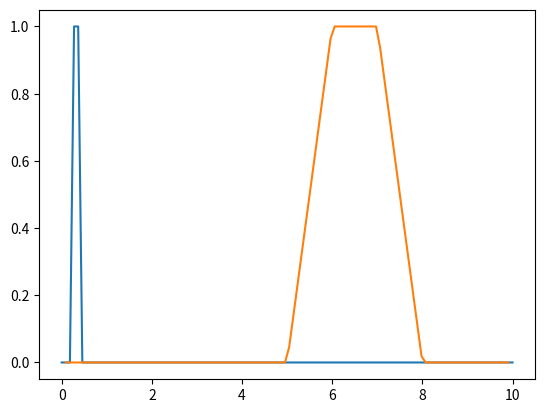

This chart was generated by the following Python code:
import numpy as np
import matplotlib.pyplot as plt


# All test are hardcoded.

# Takes an array of x_values and return an array of y_values that 
# are the x_values evaluated with a function f.
# @param A
def f(A):
    Y = np.zeros_like(A)
    for i in range(0,len(Y)):
        if i >= 3 and i <= 4:
            Y[i] = 1
        else:
            Y[i] = 0
    return Y


def f_s(x):
    if x >= 3 and x <= 4:
        return 1
    else:
        return 0



def test_f():
    domain_size = 10

    # Variable for controlling how manu subsamples we want to create
    refined = 2

    # Basiccally length of the domain array.
    sample_size = (domain_size + 1) * refined
    x = np.linspace(0,domain_size, sample_size)

    # Apply function f to x
    y = f(x)

    print("X_values: " ,x)
    print("Y_values: " ,y)

    # TODO: Create test to see if function, works correctly.
    # Since it is a simple function for now I will assume it is correct.

# Returns y value given an x value and two points
# Interpolate the two points with linear intepolation then find the 
# y value with line equation: m*x + a
# m = slope
# x = input x 
# a = position
def linear_interpolation(x_1, x_2, y_1, y_2, x):
    if abs(x_2) != abs(x_1):
        slope = (y_2 - y_1) / (x_2 - x_1)
        r = slope * (x - x_1) + y_1
        return r

    else:
        print("x_1 and x_2 cannot be the same.")
        return None

# Testing the linear inteprolation with two points.
def test_linear_interpolation():
    x = np.array([3,2])
    y = np.array([5,6])

    point = 4

    r = linear_interpolation(x[0], x[1], y[0], y[1], point)

    print("Given points: x: " + str(x) + " and y: " + str(y) + " the points we want is: " + str(point) + " and the result is: "+ str(r))

# Definition of linear piecewise model, modified for the shift.
def linear_piecewise_model(x,k,delta):
    if abs(x) < 1:
        return 1 - abs(x - k - delta)
    else:
        return 0


# Definition of cubic spline model, modified for the shift.
def cubic_spline_model(x,k, delta):
    if abs(x) >= 0 and abs(x) <1:
        return 2 / 3 - abs(x - k - delta)^2 + (abs(x - k - delta)^3)/2
    elif abs(x) >= 1 and abs(x) <2:
        return (2 - abs(x - k - delta)^3)/6
    else:
        return 0





def test_shift_function():
    domain_size = 10

    # Variable for controlling how manu subsamples we want to create
    refined = 10

    # Basiccally length of the domain array.
    sample_size = (domain_size + 1) * refined

    # o stands for original function.
    o_x = np.linspace(0,domain_size, sample_size)
    o_y = f(o_x)

    plt.plot(o_x,o_y)



    #############################################################
    delta = 3

    # Variable for controlling how manu subsamples we want to create
    refined = 10

    # Basiccally length of the domain array.
    sample_size = (domain_size + 1) * refined

    # s stands for shifted 
    s_x = np.linspace(-delta,domain_size - delta, sample_size)
    # We need now to evaluate the function for samples that were not use before
    # such as f(x) = f(x - delta).
    s_y = np.zeros_like(s_x)


    for x in range(0,len(s_x)):
        x_1 = np.floor(s_x[x])
        x_2 = np.ceil(s_x[x])
        y_1 = f_s(x_1)
        y_2 = f_s(x_2)
        y = linear_interpolation(x_1, x_2, y_1, y_2, s_x[x])
        s_y[x] = y

    plt.plot(o_x, s_y)
    plt.show()


# Main method for running tests and or other things.
def main():
    test_f()
    test_linear_interpolation()
    test_shift_function()


if __name__ == '__main__':
    main()
